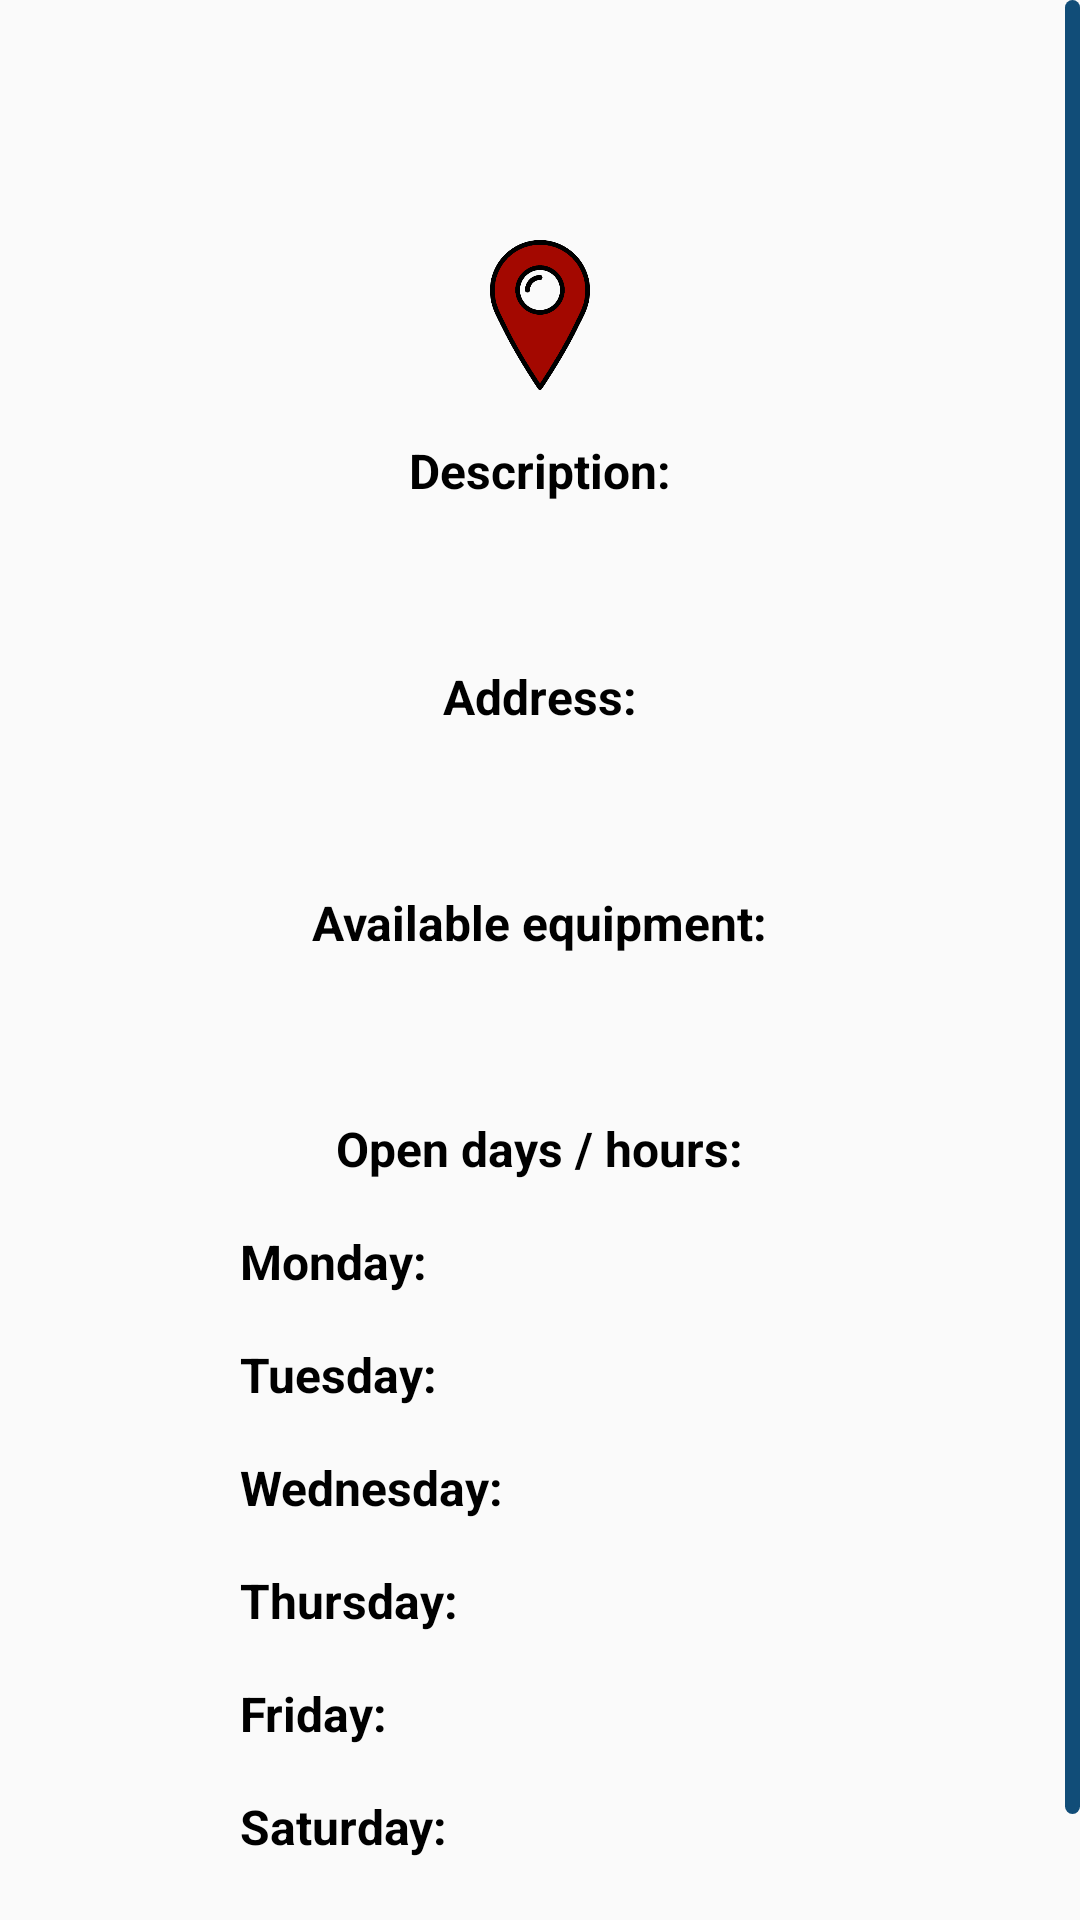

This screen was rendered from an Android layout file. Write that file and the resources it references.
<!-- AndroidManifest.xml: application theme AppTheme -->
<!-- res/layout/content_view_public_location_details.xml -->
<?xml version="1.0" encoding="utf-8"?>
<ScrollView xmlns:android="http://schemas.android.com/apk/res/android"
    android:layout_width="match_parent"
    android:layout_height="wrap_content"
    android:fillViewport="false"
    android:scrollbarThumbVertical="@drawable/scrollbar">

    <LinearLayout
        android:layout_width="match_parent"
        android:layout_height="wrap_content"
        android:gravity="center"
        android:orientation="vertical"
        android:paddingLeft="16dp"
        android:paddingTop="80dp"
        android:paddingRight="16dp"

        android:theme="@style/addItemDialog">


        <ImageView
            android:layout_width="50dp"
            android:layout_height="50dp"
            android:src="@drawable/location_color" />


        <TextView
            android:layout_width="wrap_content"
            android:layout_height="wrap_content"
            android:layout_marginTop="16dip"
            android:text="@string/description"
            android:textSize="16sp"
            android:textStyle="bold" />

        <TextView
            android:id="@+id/locationDescription"
            android:layout_width="wrap_content"
            android:layout_height="wrap_content"
            android:layout_marginTop="16dip"
            android:gravity="center"
            android:textSize="16sp" />

        <TextView
            android:layout_width="wrap_content"
            android:layout_height="wrap_content"
            android:layout_marginTop="16dip"
            android:text="@string/address"
            android:textSize="16sp"
            android:textStyle="bold" />

        <TextView
            android:id="@+id/locationAddress"
            android:layout_width="wrap_content"
            android:layout_height="wrap_content"
            android:layout_marginTop="16dip"
            android:gravity="center"
            android:textSize="16sp" />

        <TextView
            android:layout_width="wrap_content"
            android:layout_height="wrap_content"
            android:layout_marginTop="16dip"
            android:text="@string/available_equipment"
            android:textSize="16sp"
            android:textStyle="bold" />

        <TextView
            android:id="@+id/locationEquipment"
            android:layout_width="wrap_content"
            android:layout_height="wrap_content"
            android:layout_marginTop="16dip"
            android:gravity="center"
            android:textSize="16sp" />

        <TextView
            android:layout_width="wrap_content"
            android:layout_height="wrap_content"
            android:layout_marginTop="16dip"
            android:text="@string/open_days_hours"
            android:textSize="16sp"
            android:textStyle="bold" />

        <LinearLayout
            android:layout_width="wrap_content"
            android:layout_height="wrap_content"
            android:orientation="horizontal">

            <TextView
                android:layout_width="100dp"
                android:layout_height="wrap_content"
                android:layout_marginTop="16dip"
                android:text="@string/monday_full"
                android:textSize="16sp"
                android:textStyle="bold" />

            <TextView
                android:id="@+id/locationMonday"
                android:layout_width="100dp"
                android:layout_height="wrap_content"
                android:layout_marginTop="16dip"
                android:gravity="center"
                android:textSize="16sp" />

        </LinearLayout>

        <LinearLayout
            android:layout_width="wrap_content"
            android:layout_height="wrap_content"
            android:orientation="horizontal">

            <TextView
                android:layout_width="100dp"
                android:layout_height="wrap_content"
                android:layout_marginTop="16dip"
                android:text="@string/tuesday_full"
                android:textSize="16sp"
                android:textStyle="bold" />

            <TextView
                android:id="@+id/locationTuesday"
                android:layout_width="100dp"
                android:layout_height="wrap_content"
                android:layout_marginTop="16dip"
                android:gravity="center"
                android:textSize="16sp" />

        </LinearLayout>

        <LinearLayout
            android:layout_width="wrap_content"
            android:layout_height="wrap_content"
            android:orientation="horizontal">

            <TextView
                android:layout_width="100dp"
                android:layout_height="wrap_content"
                android:layout_marginTop="16dip"
                android:text="@string/wednesday_full"
                android:textSize="16sp"
                android:textStyle="bold" />

            <TextView
                android:id="@+id/locationWednesday"
                android:layout_width="100dp"
                android:layout_height="wrap_content"
                android:layout_marginTop="16dip"
                android:gravity="center"
                android:textSize="16sp" />

        </LinearLayout>

        <LinearLayout
            android:layout_width="wrap_content"
            android:layout_height="wrap_content"
            android:orientation="horizontal">

            <TextView
                android:layout_width="100dp"
                android:layout_height="wrap_content"
                android:layout_marginTop="16dip"
                android:text="@string/thursday_full"
                android:textSize="16sp"
                android:textStyle="bold" />

            <TextView
                android:id="@+id/locationThursday"
                android:layout_width="100dp"
                android:layout_height="wrap_content"
                android:layout_marginTop="16dip"
                android:gravity="center"
                android:textSize="16sp" />

        </LinearLayout>

        <LinearLayout
            android:layout_width="wrap_content"
            android:layout_height="wrap_content"
            android:orientation="horizontal">

            <TextView
                android:layout_width="100dp"
                android:layout_height="wrap_content"
                android:layout_marginTop="16dip"
                android:text="@string/friday_full"
                android:textSize="16sp"
                android:textStyle="bold" />

            <TextView
                android:id="@+id/locationFriday"
                android:layout_width="100dp"
                android:layout_height="wrap_content"
                android:layout_marginTop="16dip"
                android:gravity="center"
                android:textSize="16sp" />

        </LinearLayout>

        <LinearLayout
            android:layout_width="wrap_content"
            android:layout_height="wrap_content"
            android:orientation="horizontal">

            <TextView
                android:layout_width="100dp"
                android:layout_height="wrap_content"
                android:layout_marginTop="16dip"
                android:text="@string/saturday_full"
                android:textSize="16sp"
                android:textStyle="bold" />

            <TextView
                android:id="@+id/locationSaturday"
                android:layout_width="100dp"
                android:layout_height="wrap_content"
                android:layout_marginTop="16dip"
                android:gravity="center"
                android:textSize="16sp" />

        </LinearLayout>

        <LinearLayout
            android:layout_width="wrap_content"
            android:layout_height="wrap_content"
            android:layout_marginBottom="20dp"
            android:orientation="horizontal">

            <TextView
                android:layout_width="100dp"
                android:layout_height="wrap_content"
                android:layout_marginTop="16dip"
                android:text="@string/sunday_full"
                android:textSize="16sp"
                android:textStyle="bold" />

            <TextView
                android:id="@+id/locationSunday"
                android:layout_width="100dp"
                android:layout_height="wrap_content"
                android:layout_marginTop="16dip"
                android:gravity="center"
                android:textSize="16sp" />

        </LinearLayout>

    </LinearLayout>
</ScrollView>
<!-- resources referenced by this layout -->
<resources>
  <!-- drawable location_color: png bitmap (drawable, 5012 bytes) -->
  <!-- drawable scrollbar (drawable) -->
  <?xml version="1.0" encoding="utf-8"?>
  <shape android:shape="rectangle" xmlns:android="http://schemas.android.com/apk/res/android">
      <solid android:color="@color/colorPrimaryDark"/>
      <size android:width="5dp" />
      <corners android:radius="20dp" />
  </shape>
  <string name="address">Address:</string>
  <string name="available_equipment">Available equipment:</string>
  <string name="description">Description:</string>
  <string name="friday_full">Friday:</string>
  <string name="monday_full">Monday:</string>
  <string name="open_days_hours">Open days / hours:</string>
  <string name="saturday_full">Saturday:</string>
  <string name="sunday_full">Sunday:</string>
  <string name="thursday_full">Thursday:</string>
  <string name="tuesday_full">Tuesday:</string>
  <string name="wednesday_full">Wednesday:</string>
  <style name="addItemDialog">
          <item name="android:textColor">@android:color/black</item>
          <item name="android:textColorPrimary">@color/colorPrimary</item>
      </style>
  <style name="AppTheme" parent="Theme.AppCompat.Light.DarkActionBar">
          
          <item name="colorPrimary">@color/colorPrimary</item>
          <item name="colorPrimaryDark">@color/colorPrimaryDark</item>
          <item name="colorAccent">@color/colorAccent</item>
      </style>
  <color name="colorPrimaryDark">#114d78</color>
  <color name="colorPrimary">#1f6496</color>
  <color name="colorAccent">#a30800</color>
</resources>
